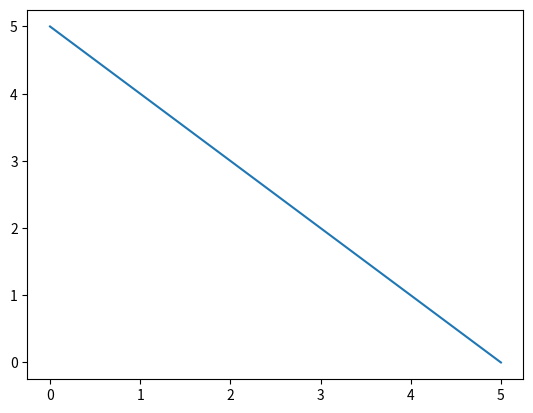

Python code for this plot:
import numpy as np
import matplotlib.pyplot as plt

class DeepNeuralNetwork:
    def __init__(self, learning_rate=0.01, num_iterations=10000):
        self.learning_rate = learning_rate
        self.num_iterations = num_iterations
        self.parameters = {}
        self.losses = []

    def sigmoid(self, z):
        return 1 / (1 + np.exp(-z))

    def initialize_parameters(self, num_features):
        np.random.seed(1)
        self.parameters['W1'] = np.random.randn(2, num_features) * 0.01
        self.parameters['b1'] = np.zeros((2, 1))
        self.parameters['W2'] = np.random.randn(1, 2) * 0.01
        self.parameters['b2'] = 0

    def forward_propagation(self, X):
        Z1 = np.dot(self.parameters['W1'], X.T) + self.parameters['b1']
        A1 = self.sigmoid(Z1)
        Z2 = np.dot(self.parameters['W2'], A1) + self.parameters['b2']
        A2 = self.sigmoid(Z2)
        return A1, A2

    def backward_propagation(self, X, y, A1, A2):
        m = X.shape[0]
        dZ2 = A2 - y.T
        dW2 = (1 / m) * np.dot(dZ2, A1.T)
        db2 = (1 / m) * np.sum(dZ2, axis=1, keepdims=True)
        dZ1 = np.dot(self.parameters['W2'].T, dZ2) * (A1 * (1 - A1))
        dW1 = (1 / m) * np.dot(dZ1, X)
        db1 = (1 / m) * np.sum(dZ1, axis=1, keepdims=True)
        return dW1, db1, dW2, db2

    def update_parameters(self, dW1, db1, dW2, db2):
        self.parameters['W1'] -= self.learning_rate * dW1
        self.parameters['b1'] -= self.learning_rate * db1
        self.parameters['W2'] -= self.learning_rate * dW2
        self.parameters['b2'] -= self.learning_rate * db2

    def fit(self, X, y):
        m, n = X.shape
        self.initialize_parameters(n)

        for i in range(self.num_iterations):
            # Forward propagation
            A1, A2 = self.forward_propagation(X)

            # Compute loss
            loss = (-1 / m) * np.sum(y.T * np.log(A2) + (1 - y.T) * np.log(1 - A2))
            self.losses.append(loss)

            # Backward propagation
            dW1, db1, dW2, db2 = self.backward_propagation(X, y, A1, A2)

            # Update parameters
            self.update_parameters(dW1, db1, dW2, db2)

    def predict(self, X):
        A1, A2 = self.forward_propagation(X)
        return A2
        #predictions = np.round(A2)
        #return predictions

# Example usage:
X_train = np.array([[0, 0], [1, 0], [1, 1], [2, 0], [2, 1], [2, 2], [3, 0], [3, 1], [3, 2], [3, 3], [4, 0], [4, 1], [4, 2], [4, 3], [4, 4], [5, 0], [5, 1], [5, 2], [5, 3], [5, 4], [5, 5], [6, 0], [6, 1], [6, 2], [6, 3], [6, 4], [6, 5], [6, 6], [7, 0], [7, 1], [7, 2], [7, 3], [7, 4], [7, 5], [7, 6], [7, 7], [8, 0], [8, 1], [8, 2], [8, 3], [8, 4], [8, 5], [8, 6], [8, 7], [8, 8], [9, 0], [9, 1], [9, 2], [9, 3], [9, 4], [9, 5], [9, 6], [9, 7], [9, 8], [9, 9], [10, 0], [10, 1], [10, 2], [10, 3], [10, 4], [10, 5], [10, 6], [10, 7], [10, 8], [10, 9], [10, 10], [9, 10], [8, 10], [8, 9], [7, 10], [7, 9], [7, 8], [6, 10], [6, 9], [6, 8], [6, 7], [5, 10], [5, 9], [5, 8], [5, 7], [5, 6], [4, 10], [4, 9], [4, 8], [4, 7], [4, 6], [4, 5], [3, 10], [3, 9], [3, 8], [3, 7], [3, 6], [3, 5], [3, 4], [2, 10], [2, 9], [2, 8], [2, 7], [2, 6], [2, 5], [2, 4], [2, 3], [1, 10], [1, 9], [1, 8], [1, 7], [1, 6], [1, 5], [1, 4], [1, 3], [1, 2], [0, 10], [0, 9], [0, 8], [0, 7], [0, 6], [0, 5], [0, 4], [0, 3], [0, 2], [0, 1]])
y_train = np.array([[0], [0], [0], [0], [0], [0], [0], [0], [0], [0], [0], [0], [0], [0], [0], [0], [0], [0], [0], [0], [0], [0], [0], [0], [0], [0], [0], [0], [0], [0], [0], [0], [0], [0], [0], [0], [0], [0], [0], [0], [0], [0], [0], [0], [0], [0], [0], [0], [0], [0], [0], [0], [0], [0], [0], [0], [0], [0], [0], [0], [0], [0], [0], [0], [0], [0], [1], [1], [1], [1], [1], [1], [1], [1], [1], [1], [1], [1], [1], [1], [1], [1], [1], [1], [1], [1], [1], [1], [1], [1], [1], [1], [1], [1], [1], [1], [1], [1], [1], [1], [1], [1], [1], [1], [1], [1], [1], [1], [1], [1], [1], [1], [1], [1], [1], [1], [1], [1], [1], [1], [1]])

model = DeepNeuralNetwork()
model.fit(X_train, y_train)

X_test = np.array([[5, 0], [0, 5]])
plt.plot(X_test[:][0], X_test[:][1])
plt.show()
predictions = model.predict(X_test)
print(predictions)
